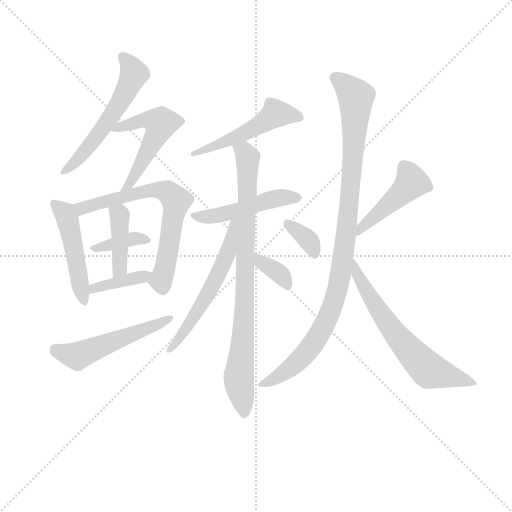
t = 0.00 s
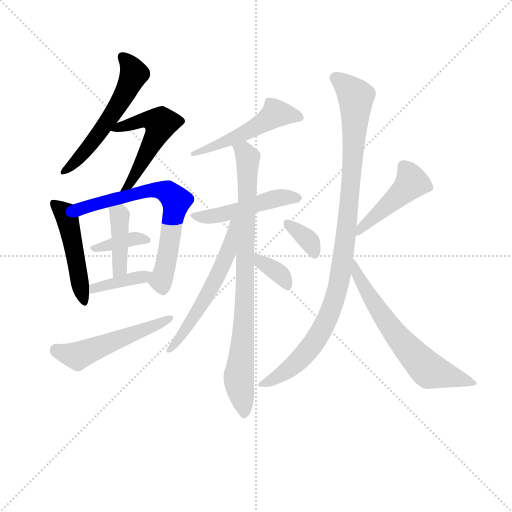
t = 2.31 s
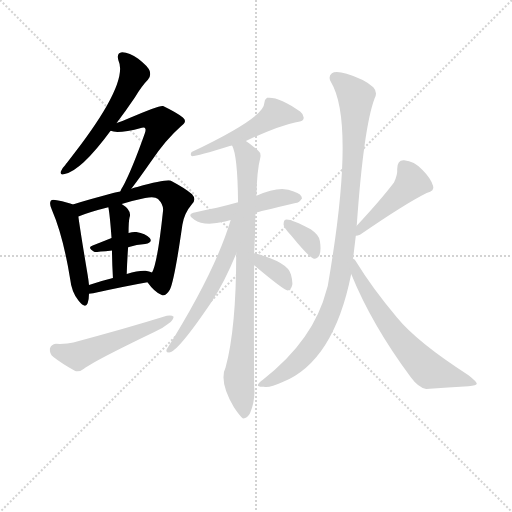
t = 4.61 s
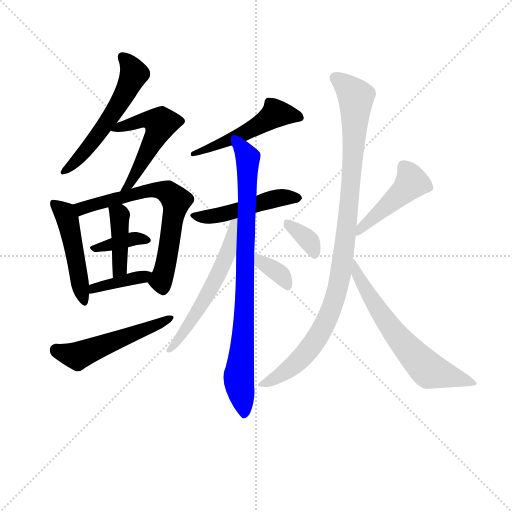
t = 6.92 s
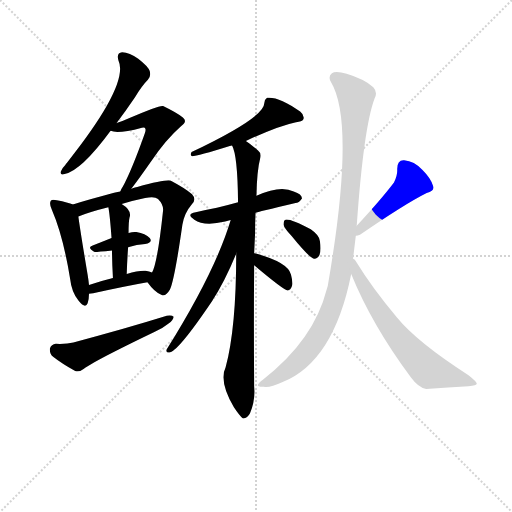
t = 9.23 s
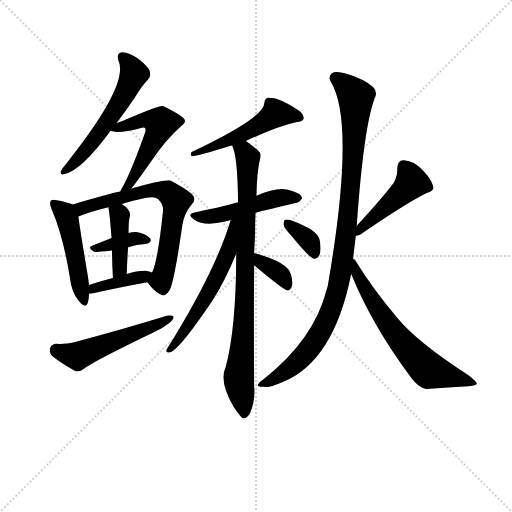
t = 11.53 s

The animated SVG that drew these frames (rendered in a browser with its animation timeline set to each time). Animation: 17 CSS @keyframes rules; one cycle of 11.53 s.

<svg version="1.1" viewBox="0 0 1024 1024" xmlns="http://www.w3.org/2000/svg">
  <g stroke="lightgray" stroke-dasharray="1,1" stroke-width="1" transform="scale(4, 4)">
    <line x1="0" y1="0" x2="256" y2="256"></line>
    <line x1="256" y1="0" x2="0" y2="256"></line>
    <line x1="128" y1="0" x2="128" y2="256"></line>
    <line x1="0" y1="128" x2="256" y2="128"></line>
  </g>
<g transform="scale(0.92, -0.92) translate(60, -900)">
   <style type="text/css">
    @keyframes keyframes0 {
      from {
       stroke: blue;
       stroke-dashoffset: 558;
       stroke-width: 128;
       }
       64% {
       animation-timing-function: step-end;
       stroke: blue;
       stroke-dashoffset: 0;
       stroke-width: 128;
       }
       to {
       stroke: black;
       stroke-width: 1024;
       }
       }
       #make-me-a-hanzi-animation-0 {
         animation: keyframes0 0.704102s both;
         animation-delay: 0.000000s;
         animation-timing-function: linear;
       }
    @keyframes keyframes1 {
      from {
       stroke: blue;
       stroke-dashoffset: 531;
       stroke-width: 128;
       }
       63% {
       animation-timing-function: step-end;
       stroke: blue;
       stroke-dashoffset: 0;
       stroke-width: 128;
       }
       to {
       stroke: black;
       stroke-width: 1024;
       }
       }
       #make-me-a-hanzi-animation-1 {
         animation: keyframes1 0.682129s both;
         animation-delay: 0.704102s;
         animation-timing-function: linear;
       }
    @keyframes keyframes2 {
      from {
       stroke: blue;
       stroke-dashoffset: 482;
       stroke-width: 128;
       }
       61% {
       animation-timing-function: step-end;
       stroke: blue;
       stroke-dashoffset: 0;
       stroke-width: 128;
       }
       to {
       stroke: black;
       stroke-width: 1024;
       }
       }
       #make-me-a-hanzi-animation-2 {
         animation: keyframes2 0.642253s both;
         animation-delay: 1.386230s;
         animation-timing-function: linear;
       }
    @keyframes keyframes3 {
      from {
       stroke: blue;
       stroke-dashoffset: 678;
       stroke-width: 128;
       }
       69% {
       animation-timing-function: step-end;
       stroke: blue;
       stroke-dashoffset: 0;
       stroke-width: 128;
       }
       to {
       stroke: black;
       stroke-width: 1024;
       }
       }
       #make-me-a-hanzi-animation-3 {
         animation: keyframes3 0.801758s both;
         animation-delay: 2.028483s;
         animation-timing-function: linear;
       }
    @keyframes keyframes4 {
      from {
       stroke: blue;
       stroke-dashoffset: 370;
       stroke-width: 128;
       }
       55% {
       animation-timing-function: step-end;
       stroke: blue;
       stroke-dashoffset: 0;
       stroke-width: 128;
       }
       to {
       stroke: black;
       stroke-width: 1024;
       }
       }
       #make-me-a-hanzi-animation-4 {
         animation: keyframes4 0.551107s both;
         animation-delay: 2.830241s;
         animation-timing-function: linear;
       }
    @keyframes keyframes5 {
      from {
       stroke: blue;
       stroke-dashoffset: 409;
       stroke-width: 128;
       }
       57% {
       animation-timing-function: step-end;
       stroke: blue;
       stroke-dashoffset: 0;
       stroke-width: 128;
       }
       to {
       stroke: black;
       stroke-width: 1024;
       }
       }
       #make-me-a-hanzi-animation-5 {
         animation: keyframes5 0.582845s both;
         animation-delay: 3.381348s;
         animation-timing-function: linear;
       }
    @keyframes keyframes6 {
      from {
       stroke: blue;
       stroke-dashoffset: 389;
       stroke-width: 128;
       }
       56% {
       animation-timing-function: step-end;
       stroke: blue;
       stroke-dashoffset: 0;
       stroke-width: 128;
       }
       to {
       stroke: black;
       stroke-width: 1024;
       }
       }
       #make-me-a-hanzi-animation-6 {
         animation: keyframes6 0.566569s both;
         animation-delay: 3.964193s;
         animation-timing-function: linear;
       }
    @keyframes keyframes7 {
      from {
       stroke: blue;
       stroke-dashoffset: 523;
       stroke-width: 128;
       }
       63% {
       animation-timing-function: step-end;
       stroke: blue;
       stroke-dashoffset: 0;
       stroke-width: 128;
       }
       to {
       stroke: black;
       stroke-width: 1024;
       }
       }
       #make-me-a-hanzi-animation-7 {
         animation: keyframes7 0.675618s both;
         animation-delay: 4.530762s;
         animation-timing-function: linear;
       }
    @keyframes keyframes8 {
      from {
       stroke: blue;
       stroke-dashoffset: 264;
       stroke-width: 128;
       }
       46% {
       animation-timing-function: step-end;
       stroke: blue;
       stroke-dashoffset: 0;
       stroke-width: 128;
       }
       to {
       stroke: black;
       stroke-width: 1024;
       }
       }
       #make-me-a-hanzi-animation-8 {
         animation: keyframes8 0.464844s both;
         animation-delay: 5.206380s;
         animation-timing-function: linear;
       }
    @keyframes keyframes9 {
      from {
       stroke: blue;
       stroke-dashoffset: 489;
       stroke-width: 128;
       }
       61% {
       animation-timing-function: step-end;
       stroke: blue;
       stroke-dashoffset: 0;
       stroke-width: 128;
       }
       to {
       stroke: black;
       stroke-width: 1024;
       }
       }
       #make-me-a-hanzi-animation-9 {
         animation: keyframes9 0.647949s both;
         animation-delay: 5.671224s;
         animation-timing-function: linear;
       }
    @keyframes keyframes10 {
      from {
       stroke: blue;
       stroke-dashoffset: 851;
       stroke-width: 128;
       }
       73% {
       animation-timing-function: step-end;
       stroke: blue;
       stroke-dashoffset: 0;
       stroke-width: 128;
       }
       to {
       stroke: black;
       stroke-width: 1024;
       }
       }
       #make-me-a-hanzi-animation-10 {
         animation: keyframes10 0.942546s both;
         animation-delay: 6.319173s;
         animation-timing-function: linear;
       }
    @keyframes keyframes11 {
      from {
       stroke: blue;
       stroke-dashoffset: 573;
       stroke-width: 128;
       }
       65% {
       animation-timing-function: step-end;
       stroke: blue;
       stroke-dashoffset: 0;
       stroke-width: 128;
       }
       to {
       stroke: black;
       stroke-width: 1024;
       }
       }
       #make-me-a-hanzi-animation-11 {
         animation: keyframes11 0.716309s both;
         animation-delay: 7.261719s;
         animation-timing-function: linear;
       }
    @keyframes keyframes12 {
      from {
       stroke: blue;
       stroke-dashoffset: 361;
       stroke-width: 128;
       }
       54% {
       animation-timing-function: step-end;
       stroke: blue;
       stroke-dashoffset: 0;
       stroke-width: 128;
       }
       to {
       stroke: black;
       stroke-width: 1024;
       }
       }
       #make-me-a-hanzi-animation-12 {
         animation: keyframes12 0.543783s both;
         animation-delay: 7.978027s;
         animation-timing-function: linear;
       }
    @keyframes keyframes13 {
      from {
       stroke: blue;
       stroke-dashoffset: 350;
       stroke-width: 128;
       }
       53% {
       animation-timing-function: step-end;
       stroke: blue;
       stroke-dashoffset: 0;
       stroke-width: 128;
       }
       to {
       stroke: black;
       stroke-width: 1024;
       }
       }
       #make-me-a-hanzi-animation-13 {
         animation: keyframes13 0.534831s both;
         animation-delay: 8.521810s;
         animation-timing-function: linear;
       }
    @keyframes keyframes14 {
      from {
       stroke: blue;
       stroke-dashoffset: 455;
       stroke-width: 128;
       }
       60% {
       animation-timing-function: step-end;
       stroke: blue;
       stroke-dashoffset: 0;
       stroke-width: 128;
       }
       to {
       stroke: black;
       stroke-width: 1024;
       }
       }
       #make-me-a-hanzi-animation-14 {
         animation: keyframes14 0.620280s both;
         animation-delay: 9.056641s;
         animation-timing-function: linear;
       }
    @keyframes keyframes15 {
      from {
       stroke: blue;
       stroke-dashoffset: 1013;
       stroke-width: 128;
       }
       77% {
       animation-timing-function: step-end;
       stroke: blue;
       stroke-dashoffset: 0;
       stroke-width: 128;
       }
       to {
       stroke: black;
       stroke-width: 1024;
       }
       }
       #make-me-a-hanzi-animation-15 {
         animation: keyframes15 1.074382s both;
         animation-delay: 9.676921s;
         animation-timing-function: linear;
       }
    @keyframes keyframes16 {
      from {
       stroke: blue;
       stroke-dashoffset: 650;
       stroke-width: 128;
       }
       68% {
       animation-timing-function: step-end;
       stroke: blue;
       stroke-dashoffset: 0;
       stroke-width: 128;
       }
       to {
       stroke: black;
       stroke-width: 1024;
       }
       }
       #make-me-a-hanzi-animation-16 {
         animation: keyframes16 0.778971s both;
         animation-delay: 10.751302s;
         animation-timing-function: linear;
       }
</style>
<path d="M 193.5 632.5 Q 212.5 657.5 233.5 688.5 Q 248.5 713.5 261.5 726.5 Q 268.5 733.5 265.5 745.5 Q 262.5 755.5 240.5 772.5 Q 221.5 785.5 205.5 786.5 Q 192.5 785.5 197.5 768.5 Q 221.5 717.5 86.5 547.5 Q 83.5 544.5 81.5 540.5 Q 74.5 533.5 72.5 527.5 Q 69.5 518.5 80.5 521.5 Q 116.5 528.5 180.5 615.5 L 193.5 632.5 Z" fill="lightgray"></path> 
<path d="M 225.5 489.5 Q 241.5 510.5 269.5 550.5 Q 300.5 596.5 333.5 625.5 Q 348.5 635.5 337.5 644.5 Q 325.5 654.5 294.5 669.5 Q 288.5 672.5 221.5 643.5 Q 208.5 637.5 193.5 632.5 C 165.5 622.5 158.5 620.5 180.5 615.5 Q 196.5 608.5 248.5 622.5 Q 252.5 623.5 254.5 622.5 Q 258.5 619.5 254.5 609.5 Q 226.5 530.5 206.5 493.5 Q 203.5 489.5 201.5 483.5 C 188.5 456.5 207.5 465.5 225.5 489.5 Z" fill="lightgray"></path> 
<path d="M 98.5 455.5 Q 88.5 459.5 63.5 464.5 Q 53.5 467.5 50.5 463.5 Q 46.5 457.5 52.5 444.5 Q 77.5 386.5 92.5 293.5 Q 95.5 265.5 110.5 246.5 Q 125.5 227.5 130.5 240.5 Q 133.5 249.5 133.5 261.5 L 133.5 280.5 Q 132.5 290.5 130.5 302.5 Q 114.5 398.5 110.5 428.5 Q 109.5 429.5 110.5 429.5 C 107.5 452.5 107.5 452.5 98.5 455.5 Z" fill="lightgray"></path> 
<path d="M 260.5 286.5 Q 276.5 264.5 290.5 259.5 Q 299.5 253.5 309.5 270.5 Q 319.5 292.5 336.5 411.5 Q 340.5 436.5 357.5 456.5 Q 367.5 466.5 357.5 477.5 Q 344.5 489.5 310.5 507.5 Q 300.5 510.5 238.5 493.5 Q 234.5 493.5 225.5 489.5 L 201.5 483.5 Q 182.5 480.5 98.5 455.5 C 69.5 446.5 82.5 419.5 110.5 429.5 Q 135.5 439.5 175.5 449.5 L 204.5 456.5 Q 226.5 463.5 255.5 469.5 Q 276.5 473.5 283.5 467.5 Q 295.5 455.5 294.5 442.5 Q 282.5 328.5 270.5 307.5 C 261.5 284.5 259.5 288.5 260.5 286.5 Z" fill="lightgray"></path> 
<path d="M 218.5 362.5 Q 237.5 368.5 255.5 369.5 Q 273.5 373.5 265.5 382.5 Q 256.5 392.5 236.5 395.5 Q 229.5 396.5 219.5 393.5 L 182.5 382.5 Q 160.5 373.5 141.5 366.5 Q 128.5 362.5 144.5 352.5 Q 145.5 351.5 183.5 355.5 L 218.5 362.5 Z" fill="lightgray"></path> 
<path d="M 215.5 304.5 Q 216.5 335.5 218.5 362.5 L 219.5 393.5 Q 219.5 418.5 221.5 426.5 Q 227.5 442.5 204.5 456.5 C 179.5 473.5 169.5 478.5 175.5 449.5 Q 178.5 436.5 182.5 382.5 L 183.5 355.5 Q 183.5 330.5 185.5 295.5 C 187.5 265.5 214.5 274.5 215.5 304.5 Z" fill="lightgray"></path> 
<path d="M 133.5 261.5 Q 137.5 261.5 142.5 262.5 Q 209.5 277.5 260.5 286.5 C 290.5 291.5 298.5 295.5 270.5 307.5 Q 264.5 310.5 256.5 311.5 Q 241.5 312.5 215.5 304.5 L 185.5 295.5 Q 157.5 288.5 133.5 280.5 C 105.5 271.5 103.5 259.5 133.5 261.5 Z" fill="lightgray"></path> 
<path d="M 61.5 152.5 Q 51.5 151.5 48.5 142.5 Q 47.5 130.5 55.5 124.5 Q 74.5 109.5 103.5 93.5 Q 112.5 90.5 122.5 98.5 Q 140.5 113.5 275.5 178.5 Q 293.5 185.5 306.5 196.5 Q 316.5 203.5 317.5 211.5 Q 313.5 215.5 302.5 213.5 Q 212.5 185.5 99.5 155.5 Q 84.5 151.5 61.5 152.5 Z" fill="lightgray"></path> 
<path d="M 474.5 593.5 Q 544.5 626.5 583.5 634.5 Q 596.5 634.5 599.5 640.5 Q 602.5 649.5 592.5 657.5 Q 546.5 690.5 520.5 687.5 Q 514.5 683.5 514.5 675.5 Q 514.5 644.5 356.5 569.5 Q 352.5 562.5 357.5 560.5 Q 369.5 560.5 439.5 582.5 Q 440.5 583.5 444.5 583.5 L 474.5 593.5 Z" fill="lightgray"></path> 
<path d="M 495.5 437.5 Q 498.5 438.5 582.5 458.5 Q 589.5 458.5 596.5 468.5 Q 596.5 477.5 578.5 483.5 Q 550.5 498.5 497.5 474.5 L 457.5 460.5 Q 432.5 453.5 411.5 448.5 Q 389.5 444.5 365.5 438.5 Q 343.5 434.5 362.5 422.5 Q 383.5 407.5 429.5 418.5 L 441.5 421.5 L 495.5 437.5 Z" fill="lightgray"></path> 
<path d="M 492.5 349.5 L 494.5 392.5 Q 494.5 416.5 495.5 437.5 L 497.5 474.5 Q 498.5 528.5 505.5 555.5 Q 508.5 567.5 501.5 572.5 Q 486.5 585.5 474.5 593.5 C 450.5 611.5 435.5 612.5 444.5 583.5 Q 456.5 562.5 457.5 460.5 L 453.5 348.5 Q 453.5 186.5 430.5 101.5 Q 415.5 71.5 448.5 14.5 Q 460.5 -3.5 467.5 -9.5 Q 477.5 -10.5 483.5 1.5 Q 495.5 29.5 492.5 59.5 Q 491.5 201.5 492.5 323.5 L 492.5 349.5 Z" fill="lightgray"></path> 
<path d="M 441.5 421.5 Q 408.5 310.5 302.5 140.5 Q 299.5 133.5 307.5 133.5 Q 325.5 133.5 400.5 244.5 Q 428.5 287.5 453.5 348.5 C 495.5 448.5 450.5 450.5 441.5 421.5 Z" fill="lightgray"></path> 
<path d="M 492.5 323.5 Q 556.5 269.5 565.5 268.5 Q 571.5 269.5 574.5 277.5 Q 577.5 284.5 572.5 303.5 Q 565.5 330.5 493.5 349.5 L 492.5 349.5 C 463.5 355.5 469.5 342.5 492.5 323.5 Z" fill="lightgray"></path> 
<path d="M 573.5 387.5 Q 612.5 339.5 622.5 337.5 Q 629.5 336.5 634.5 345.5 Q 638.5 355.5 635.5 375.5 Q 634.5 388.5 615.5 401.5 Q 570.5 425.5 560.5 422.5 Q 556.5 421.5 556.5 411.5 Q 557.5 404.5 573.5 387.5 Z" fill="lightgray"></path> 
<path d="M 713.5 387.5 Q 717.5 387.5 722.5 389.5 Q 819.5 456.5 867.5 480.5 Q 885.5 484.5 881.5 495.5 Q 877.5 511.5 858.5 530.5 Q 840.5 549.5 818.5 551.5 Q 803.5 552.5 803.5 532.5 Q 804.5 519.5 796.5 503.5 Q 768.5 466.5 715.5 409.5 C 695.5 387.5 691.5 383.5 713.5 387.5 Z" fill="lightgray"></path> 
<path d="M 707.5 337.5 L 713.5 387.5 L 715.5 409.5 Q 730.5 623.5 754.5 686.5 Q 761.5 699.5 751.5 710.5 Q 730.5 728.5 693.5 739.5 Q 669.5 746.5 661.5 740.5 Q 652.5 733.5 659.5 721.5 Q 713.5 631.5 652.5 278.5 Q 651.5 275.5 650.5 271.5 Q 622.5 160.5 511.5 74.5 Q 501.5 67.5 500.5 62.5 Q 501.5 58.5 513.5 59.5 Q 523.5 55.5 554.5 69.5 Q 665.5 114.5 703.5 304.5 L 707.5 337.5 Z" fill="lightgray"></path> 
<path d="M 703.5 304.5 Q 748.5 193.5 833.5 79.5 Q 849.5 57.5 866.5 54.5 Q 915.5 58.5 958.5 60.5 Q 976.5 61.5 976.5 65.5 Q 977.5 69.5 958.5 84.5 Q 846.5 156.5 802.5 210.5 Q 750.5 271.5 712.5 333.5 Q 711.5 336.5 707.5 337.5 C 687.5 359.5 692.5 332.5 703.5 304.5 Z" fill="lightgray"></path> 
      <clipPath id="make-me-a-hanzi-clip-0">
      <path d="M 193.5 632.5 Q 212.5 657.5 233.5 688.5 Q 248.5 713.5 261.5 726.5 Q 268.5 733.5 265.5 745.5 Q 262.5 755.5 240.5 772.5 Q 221.5 785.5 205.5 786.5 Q 192.5 785.5 197.5 768.5 Q 221.5 717.5 86.5 547.5 Q 83.5 544.5 81.5 540.5 Q 74.5 533.5 72.5 527.5 Q 69.5 518.5 80.5 521.5 Q 116.5 528.5 180.5 615.5 L 193.5 632.5 Z" fill="lightgray"></path>
      </clipPath>
      <path clip-path="url(#make-me-a-hanzi-clip-0)" d="M 206.5 775.5 L 229.5 746.5 L 218.5 708.5 L 148.5 598.5 L 81.5 530.5 " fill="none" id="make-me-a-hanzi-animation-0" stroke-dasharray="430 860" stroke-linecap="round"></path>

      <clipPath id="make-me-a-hanzi-clip-1">
      <path d="M 225.5 489.5 Q 241.5 510.5 269.5 550.5 Q 300.5 596.5 333.5 625.5 Q 348.5 635.5 337.5 644.5 Q 325.5 654.5 294.5 669.5 Q 288.5 672.5 221.5 643.5 Q 208.5 637.5 193.5 632.5 C 165.5 622.5 158.5 620.5 180.5 615.5 Q 196.5 608.5 248.5 622.5 Q 252.5 623.5 254.5 622.5 Q 258.5 619.5 254.5 609.5 Q 226.5 530.5 206.5 493.5 Q 203.5 489.5 201.5 483.5 C 188.5 456.5 207.5 465.5 225.5 489.5 Z" fill="lightgray"></path>
      </clipPath>
      <path clip-path="url(#make-me-a-hanzi-clip-1)" d="M 185.5 618.5 L 262.5 641.5 L 288.5 632.5 L 243.5 535.5 L 207.5 487.5 " fill="none" id="make-me-a-hanzi-animation-1" stroke-dasharray="403 806" stroke-linecap="round"></path>

      <clipPath id="make-me-a-hanzi-clip-2">
      <path d="M 98.5 455.5 Q 88.5 459.5 63.5 464.5 Q 53.5 467.5 50.5 463.5 Q 46.5 457.5 52.5 444.5 Q 77.5 386.5 92.5 293.5 Q 95.5 265.5 110.5 246.5 Q 125.5 227.5 130.5 240.5 Q 133.5 249.5 133.5 261.5 L 133.5 280.5 Q 132.5 290.5 130.5 302.5 Q 114.5 398.5 110.5 428.5 Q 109.5 429.5 110.5 429.5 C 107.5 452.5 107.5 452.5 98.5 455.5 Z" fill="lightgray"></path>
      </clipPath>
      <path clip-path="url(#make-me-a-hanzi-clip-2)" d="M 57.5 458.5 L 85.5 426.5 L 121.5 246.5 " fill="none" id="make-me-a-hanzi-animation-2" stroke-dasharray="354 708" stroke-linecap="round"></path>

      <clipPath id="make-me-a-hanzi-clip-3">
      <path d="M 260.5 286.5 Q 276.5 264.5 290.5 259.5 Q 299.5 253.5 309.5 270.5 Q 319.5 292.5 336.5 411.5 Q 340.5 436.5 357.5 456.5 Q 367.5 466.5 357.5 477.5 Q 344.5 489.5 310.5 507.5 Q 300.5 510.5 238.5 493.5 Q 234.5 493.5 225.5 489.5 L 201.5 483.5 Q 182.5 480.5 98.5 455.5 C 69.5 446.5 82.5 419.5 110.5 429.5 Q 135.5 439.5 175.5 449.5 L 204.5 456.5 Q 226.5 463.5 255.5 469.5 Q 276.5 473.5 283.5 467.5 Q 295.5 455.5 294.5 442.5 Q 282.5 328.5 270.5 307.5 C 261.5 284.5 259.5 288.5 260.5 286.5 Z" fill="lightgray"></path>
      </clipPath>
      <path clip-path="url(#make-me-a-hanzi-clip-3)" d="M 113.5 438.5 L 135.5 453.5 L 252.5 485.5 L 306.5 481.5 L 323.5 463.5 L 303.5 337.5 L 289.5 290.5 L 295.5 272.5 " fill="none" id="make-me-a-hanzi-animation-3" stroke-dasharray="550 1100" stroke-linecap="round"></path>

      <clipPath id="make-me-a-hanzi-clip-4">
      <path d="M 218.5 362.5 Q 237.5 368.5 255.5 369.5 Q 273.5 373.5 265.5 382.5 Q 256.5 392.5 236.5 395.5 Q 229.5 396.5 219.5 393.5 L 182.5 382.5 Q 160.5 373.5 141.5 366.5 Q 128.5 362.5 144.5 352.5 Q 145.5 351.5 183.5 355.5 L 218.5 362.5 Z" fill="lightgray"></path>
      </clipPath>
      <path clip-path="url(#make-me-a-hanzi-clip-4)" d="M 147.5 360.5 L 227.5 380.5 L 258.5 377.5 " fill="none" id="make-me-a-hanzi-animation-4" stroke-dasharray="242 484" stroke-linecap="round"></path>

      <clipPath id="make-me-a-hanzi-clip-5">
      <path d="M 215.5 304.5 Q 216.5 335.5 218.5 362.5 L 219.5 393.5 Q 219.5 418.5 221.5 426.5 Q 227.5 442.5 204.5 456.5 C 179.5 473.5 169.5 478.5 175.5 449.5 Q 178.5 436.5 182.5 382.5 L 183.5 355.5 Q 183.5 330.5 185.5 295.5 C 187.5 265.5 214.5 274.5 215.5 304.5 Z" fill="lightgray"></path>
      </clipPath>
      <path clip-path="url(#make-me-a-hanzi-clip-5)" d="M 183.5 447.5 L 200.5 432.5 L 201.5 327.5 L 191.5 304.5 " fill="none" id="make-me-a-hanzi-animation-5" stroke-dasharray="281 562" stroke-linecap="round"></path>

      <clipPath id="make-me-a-hanzi-clip-6">
      <path d="M 133.5 261.5 Q 137.5 261.5 142.5 262.5 Q 209.5 277.5 260.5 286.5 C 290.5 291.5 298.5 295.5 270.5 307.5 Q 264.5 310.5 256.5 311.5 Q 241.5 312.5 215.5 304.5 L 185.5 295.5 Q 157.5 288.5 133.5 280.5 C 105.5 271.5 103.5 259.5 133.5 261.5 Z" fill="lightgray"></path>
      </clipPath>
      <path clip-path="url(#make-me-a-hanzi-clip-6)" d="M 137.5 266.5 L 154.5 277.5 L 251.5 298.5 L 262.5 305.5 " fill="none" id="make-me-a-hanzi-animation-6" stroke-dasharray="261 522" stroke-linecap="round"></path>

      <clipPath id="make-me-a-hanzi-clip-7">
      <path d="M 61.5 152.5 Q 51.5 151.5 48.5 142.5 Q 47.5 130.5 55.5 124.5 Q 74.5 109.5 103.5 93.5 Q 112.5 90.5 122.5 98.5 Q 140.5 113.5 275.5 178.5 Q 293.5 185.5 306.5 196.5 Q 316.5 203.5 317.5 211.5 Q 313.5 215.5 302.5 213.5 Q 212.5 185.5 99.5 155.5 Q 84.5 151.5 61.5 152.5 Z" fill="lightgray"></path>
      </clipPath>
      <path clip-path="url(#make-me-a-hanzi-clip-7)" d="M 61.5 138.5 L 108.5 126.5 L 258.5 182.5 L 309.5 210.5 " fill="none" id="make-me-a-hanzi-animation-7" stroke-dasharray="395 790" stroke-linecap="round"></path>

      <clipPath id="make-me-a-hanzi-clip-8">
      <path d="M 474.5 593.5 Q 544.5 626.5 583.5 634.5 Q 596.5 634.5 599.5 640.5 Q 602.5 649.5 592.5 657.5 Q 546.5 690.5 520.5 687.5 Q 514.5 683.5 514.5 675.5 Q 514.5 644.5 356.5 569.5 Q 352.5 562.5 357.5 560.5 Q 369.5 560.5 439.5 582.5 Q 440.5 583.5 444.5 583.5 L 474.5 593.5 Z" fill="lightgray"></path>
      </clipPath>
      <path clip-path="url(#make-me-a-hanzi-clip-8)" d="M 365.5 570.5 L 359.5 565.5 " fill="none" id="make-me-a-hanzi-animation-8" stroke-dasharray="136 272" stroke-linecap="round"></path>

      <clipPath id="make-me-a-hanzi-clip-9">
      <path d="M 495.5 437.5 Q 498.5 438.5 582.5 458.5 Q 589.5 458.5 596.5 468.5 Q 596.5 477.5 578.5 483.5 Q 550.5 498.5 497.5 474.5 L 457.5 460.5 Q 432.5 453.5 411.5 448.5 Q 389.5 444.5 365.5 438.5 Q 343.5 434.5 362.5 422.5 Q 383.5 407.5 429.5 418.5 L 441.5 421.5 L 495.5 437.5 Z" fill="lightgray"></path>
      </clipPath>
      <path clip-path="url(#make-me-a-hanzi-clip-9)" d="M 361.5 430.5 L 417.5 431.5 L 527.5 466.5 L 588.5 469.5 " fill="none" id="make-me-a-hanzi-animation-9" stroke-dasharray="361 722" stroke-linecap="round"></path>

      <clipPath id="make-me-a-hanzi-clip-10">
      <path d="M 492.5 349.5 L 494.5 392.5 Q 494.5 416.5 495.5 437.5 L 497.5 474.5 Q 498.5 528.5 505.5 555.5 Q 508.5 567.5 501.5 572.5 Q 486.5 585.5 474.5 593.5 C 450.5 611.5 435.5 612.5 444.5 583.5 Q 456.5 562.5 457.5 460.5 L 453.5 348.5 Q 453.5 186.5 430.5 101.5 Q 415.5 71.5 448.5 14.5 Q 460.5 -3.5 467.5 -9.5 Q 477.5 -10.5 483.5 1.5 Q 495.5 29.5 492.5 59.5 Q 491.5 201.5 492.5 323.5 L 492.5 349.5 Z" fill="lightgray"></path>
      </clipPath>
      <path clip-path="url(#make-me-a-hanzi-clip-10)" d="M 452.5 583.5 L 478.5 556.5 L 472.5 257.5 L 459.5 81.5 L 469.5 0.5 " fill="none" id="make-me-a-hanzi-animation-10" stroke-dasharray="723 1446" stroke-linecap="round"></path>

      <clipPath id="make-me-a-hanzi-clip-11">
      <path d="M 441.5 421.5 Q 408.5 310.5 302.5 140.5 Q 299.5 133.5 307.5 133.5 Q 325.5 133.5 400.5 244.5 Q 428.5 287.5 453.5 348.5 C 495.5 448.5 450.5 450.5 441.5 421.5 Z" fill="lightgray"></path>
      </clipPath>
      <path clip-path="url(#make-me-a-hanzi-clip-11)" d="M 450.5 418.5 L 434.5 347.5 L 382.5 241.5 L 308.5 139.5 " fill="none" id="make-me-a-hanzi-animation-11" stroke-dasharray="445 890" stroke-linecap="round"></path>

      <clipPath id="make-me-a-hanzi-clip-12">
      <path d="M 492.5 323.5 Q 556.5 269.5 565.5 268.5 Q 571.5 269.5 574.5 277.5 Q 577.5 284.5 572.5 303.5 Q 565.5 330.5 493.5 349.5 L 492.5 349.5 C 463.5 355.5 469.5 342.5 492.5 323.5 Z" fill="lightgray"></path>
      </clipPath>
      <path clip-path="url(#make-me-a-hanzi-clip-12)" d="M 493.5 343.5 L 503.5 342.5 L 510.5 325.5 L 553.5 299.5 L 566.5 276.5 " fill="none" id="make-me-a-hanzi-animation-12" stroke-dasharray="233 466" stroke-linecap="round"></path>

      <clipPath id="make-me-a-hanzi-clip-13">
      <path d="M 573.5 387.5 Q 612.5 339.5 622.5 337.5 Q 629.5 336.5 634.5 345.5 Q 638.5 355.5 635.5 375.5 Q 634.5 388.5 615.5 401.5 Q 570.5 425.5 560.5 422.5 Q 556.5 421.5 556.5 411.5 Q 557.5 404.5 573.5 387.5 Z" fill="lightgray"></path>
      </clipPath>
      <path clip-path="url(#make-me-a-hanzi-clip-13)" d="M 563.5 415.5 L 613.5 373.5 L 624.5 347.5 " fill="none" id="make-me-a-hanzi-animation-13" stroke-dasharray="222 444" stroke-linecap="round"></path>

      <clipPath id="make-me-a-hanzi-clip-14">
      <path d="M 713.5 387.5 Q 717.5 387.5 722.5 389.5 Q 819.5 456.5 867.5 480.5 Q 885.5 484.5 881.5 495.5 Q 877.5 511.5 858.5 530.5 Q 840.5 549.5 818.5 551.5 Q 803.5 552.5 803.5 532.5 Q 804.5 519.5 796.5 503.5 Q 768.5 466.5 715.5 409.5 C 695.5 387.5 691.5 383.5 713.5 387.5 Z" fill="lightgray"></path>
      </clipPath>
      <path clip-path="url(#make-me-a-hanzi-clip-14)" d="M 817.5 536.5 L 834.5 503.5 L 729.5 409.5 L 717.5 392.5 " fill="none" id="make-me-a-hanzi-animation-14" stroke-dasharray="327 654" stroke-linecap="round"></path>

      <clipPath id="make-me-a-hanzi-clip-15">
      <path d="M 707.5 337.5 L 713.5 387.5 L 715.5 409.5 Q 730.5 623.5 754.5 686.5 Q 761.5 699.5 751.5 710.5 Q 730.5 728.5 693.5 739.5 Q 669.5 746.5 661.5 740.5 Q 652.5 733.5 659.5 721.5 Q 713.5 631.5 652.5 278.5 Q 651.5 275.5 650.5 271.5 Q 622.5 160.5 511.5 74.5 Q 501.5 67.5 500.5 62.5 Q 501.5 58.5 513.5 59.5 Q 523.5 55.5 554.5 69.5 Q 665.5 114.5 703.5 304.5 L 707.5 337.5 Z" fill="lightgray"></path>
      </clipPath>
      <path clip-path="url(#make-me-a-hanzi-clip-15)" d="M 669.5 730.5 L 702.5 703.5 L 713.5 684.5 L 696.5 422.5 L 676.5 279.5 L 653.5 210.5 L 615.5 146.5 L 563.5 93.5 L 507.5 62.5 " fill="none" id="make-me-a-hanzi-animation-15" stroke-dasharray="885 1770" stroke-linecap="round"></path>

      <clipPath id="make-me-a-hanzi-clip-16">
      <path d="M 703.5 304.5 Q 748.5 193.5 833.5 79.5 Q 849.5 57.5 866.5 54.5 Q 915.5 58.5 958.5 60.5 Q 976.5 61.5 976.5 65.5 Q 977.5 69.5 958.5 84.5 Q 846.5 156.5 802.5 210.5 Q 750.5 271.5 712.5 333.5 Q 711.5 336.5 707.5 337.5 C 687.5 359.5 692.5 332.5 703.5 304.5 Z" fill="lightgray"></path>
      </clipPath>
      <path clip-path="url(#make-me-a-hanzi-clip-16)" d="M 707.5 331.5 L 716.5 302.5 L 753.5 240.5 L 846.5 119.5 L 873.5 94.5 L 971.5 67.5 " fill="none" id="make-me-a-hanzi-animation-16" stroke-dasharray="522 1044" stroke-linecap="round"></path>

</g>
</svg>
